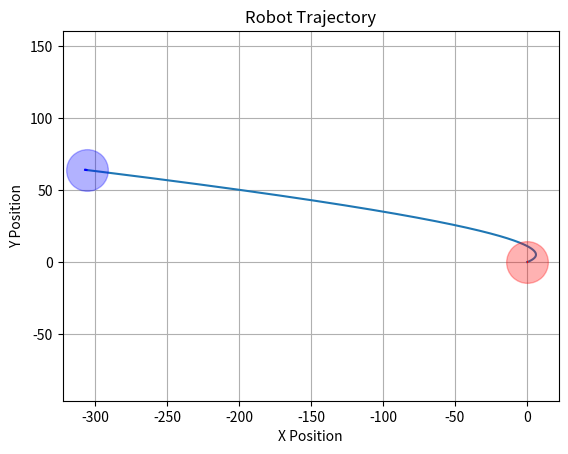

Here is the Python script that generated this plot:
import numpy as np
import matplotlib.pyplot as plt

class Robot:
    def __init__(self, x, y, theta):
        self.x = x
        self.y = y
        self.theta = theta

    def getRad(self):
        return np.deg2rad(self.theta)

    def updatePoseByVelocity(self, v, w, dt):
        self.x += v * np.cos(self.getRad())
        self.y += v * np.sin(self.getRad())
        self.theta += np.rad2deg(w) * dt

    def drawRobot(self, line_length = 1, color = 'r'):

        dx = line_length * np.cos(np.deg2rad(robot.theta))
        dy = line_length * np.sin(np.deg2rad(robot.theta))

        plt.plot(self.x, self.y, 'o', markersize = 30, color=color, alpha = 0.3, zorder=5)
        plt.arrow(self.x, self.y, dx, dy, head_width=0, head_length=0, fc=color, ec=color,linewidth=1.5, zorder=5)
        
class GoalPlanner:
    def __init__(self, desX, desY, desTheta, robot : Robot):
        self.X = desX
        self.Y = desY
        self.Theta = desTheta
        self.rho = 0
        self.alpha = 0
        self.beta = 0
        self.robot = robot

        self.K_rho = 0
        self.K_alpha = 0
        self.K_beta = 0

    def setParameter(self, k_r, k_a, k_b):
        self.K_rho = k_r
        self.K_alpha = k_a
        self.K_beta = k_b

    def calculateVelocity(self):
        dx = self.X - self.robot.x
        dy = self.Y - self.robot.y
        self.rho = np.sqrt(dx ** 2 + dy ** 2)
        self.alpha = np.deg2rad(self.saturationDeg(-self.robot.theta + np.rad2deg(np.atan2(dy, dx))))
        self.beta = np.deg2rad(self.saturationDeg(-self.robot.theta - self.alpha))

        print("rho", self.rho)
        print("alpha", self.alpha)
        print("beta", self.beta)
        v = self.K_rho * self.rho
        w = self.K_alpha * self.alpha + self.K_beta * self.beta

        print(v, w)

        return v, w

    def saturationDeg(self, deg):
        return (deg + 180) % 360 - 180



robot = Robot(0, 0, 0)
goalPlanner = GoalPlanner(5, 5, 90, robot)
goalPlanner.setParameter(0.01, 0.1, 0.1)

total_time = 1000
dt = 1

x_path = []
y_path = []
theta_path = []

robot.drawRobot()

for t in np.arange(0, total_time, dt):
    v, w = goalPlanner.calculateVelocity()
    robot.updatePoseByVelocity(v, w, dt)

    x_path.append(robot.x)
    y_path.append(robot.y)
    theta_path.append(robot.theta)

robot.drawRobot(color = 'b')



plt.plot(x_path, y_path)
plt.xlabel('X Position')
plt.ylabel('Y Position')
plt.title('Robot Trajectory')
plt.axis('equal')
plt.grid()
plt.show()